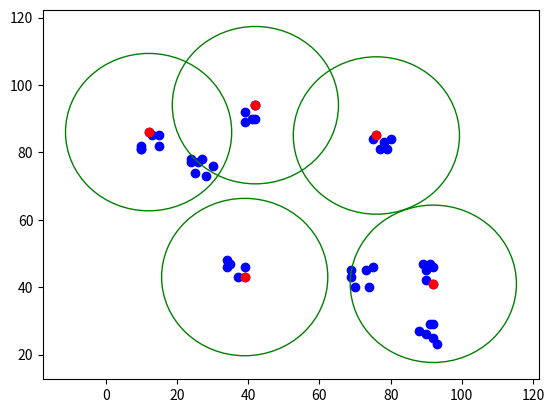

Write the Python code that produced this figure.
import math
import random
import matplotlib.pyplot as plt
import pylab

__author__ = 'ferreiraduar_joa'


def twoapprox(P, k):

    aux = P[:]           # Makes a copy of the list whitout reference
    p = random.choice(P) # takes out a random element
    aux.remove(p)        # in the list

    C = []
    C.append(p)          # add this element in the list

    while len(C) < k:
        distance = []
        for i in aux:

            myDistances =[] # List with distance to each center

            for j in C:
                myDistances.append(dist(i,j))

            myDistances.sort()
            distance.append(myDistances)
            distance.sort()

            if myDistances == distance[-1]:
                reponse = i

        aux.remove(reponse)
        C.append(reponse)

    return C


def generateUniform(numberPoints):
    P = []
    dimension = 2

    for n in range(numberPoints):
        point = []
        for j in range(dimension):
            point.append(random.randint(0,100))

        P.append(point)

    return P


def dist(a,b):
     return math.sqrt(sum( (a - b)**2 for a, b in zip(a, b)))


def evaluate(P,C):
    distances = []
    for i in P:
        distanceToCenter = []
        for j in C:
            distanceToCenter.append(dist(i,j)) # get the individual distance to each center
        distanceToCenter.sort()
        distances.append(distanceToCenter)

    distances.sort()
    return distances[-1][0]


def plot(P,C,maxdistance):
    fig = plt.figure()
    ax = fig.add_subplot(1, 1, 1)
    plt.scatter(*zip(*P), color = ['blue'])
    plt.scatter(*zip(*C), color = ['red'])

    for i in C:
        circle = plt.Circle((i[0],i[1]),maxdistance,color='g', fill=False)
        ax.add_patch(circle)

    plt.show()


def clusterGenerate(N_Points,N_Clusters, offset,mindistance = 5):
    clusters = []
    points = []
    threshold = mindistance

    i = 0
    while (i < N_Clusters):
        p = []
        for j in range(2):
            p.append(random.randint(0+offset*2,100-offset*2))
    
        if (i!=0):
            add = True
            for j in clusters:                
                if (dist(p,j) < threshold):
                    add = False
            
            if (add):
                clusters.append(p)
                i+=1
        else:
            clusters.append(p)
            i+=1
    
    for i in range(N_Points):
        cluster = clusters[i % len(clusters)]
        p = []
        xcoord = cluster[0] + random.randint(-offset,offset)
        ycoord = cluster[1] + random.randint(-offset,offset)
        p = [xcoord,ycoord]
        points.append(p)

    return points



def performance_evaluation(a,b):
    distances = []
    for k in range(1,a+1):
        temp = []
        for n in range(3,b+1):
            P = generateUniform(n)
            C = twoapprox(P,k)
            maxdistance = evaluate(P,C)
            temp.append(maxdistance)
        distances.append(temp)
    return distances


def main():

    k = 5
    P = clusterGenerate(50,8,3,10)
    C = twoapprox (P,k)
    maxdistance =evaluate(P,C) 
    
    print(maxdistance)    
    
    plot(P,C,maxdistance)
    
    return


    for k in range (1,50):



        l = []
        for i in range (50):
            P = generateUniform(50)
            C = twoapprox(P,k)
            l.append(evaluate(P,C))

        print ("Average distance for ", k," centers : ",sum(l) / float(len(l)))

    #print ("Max distance : ", maxdistance)

    #plot (P,C,maxdistance)

    #return


if __name__ == '__main__':
    main()